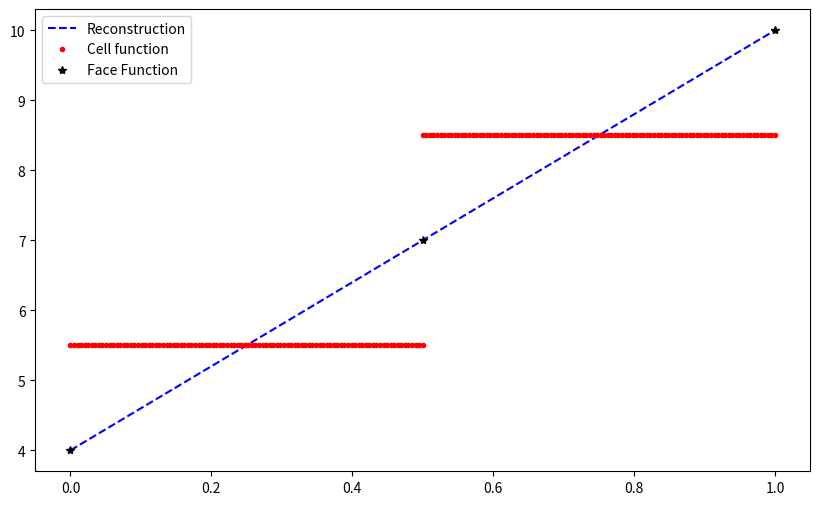

Write Python code to recreate this figure.
import numpy as np
import scipy as sp
import matplotlib.pyplot as plt
from scipy.integrate import quad

# pd.n_cells: number of cells
# pd.h: cell diameter, uniform for all elements
# pd.K: polynomial degree, equal for all elements

# cell dofs of all the cells first 
# then the edge dofs 

# [redacted]

class ProblemDefinition:
    def __init__(self):
        self.domain_length = 0
        self.h = 0
        self.K = 0
        self.n_cells = 0
        self.n_dofs = 0
        self.n_dofs_super = 0

    def initialize(self):
        self.compute_element_size()
        self.compute_n_dofs()
        self.compute_n_dofs_super()
        self.print_header()  
    
    def compute_element_size(self):
        """
        Compute the element size h based on the domain length and the number of cells.
        """
        if self.n_cells > 0:  # Avoid division by zero
            self.h = self.domain_length / self.n_cells
        else:
            raise ValueError("Number of cells must be greater than zero.")

    def compute_n_dofs(self):
        self.n_dofs = self.n_cells*(self.K+1) + (self.n_cells+1)

    def compute_n_dofs_super(self):
        # super convergent basis 
        self.n_dofs_super = self.n_cells*(self.K+2) + (self.n_cells+1)

    def print_header(self):
        """
        Print all attributes in a header-like format.
        """
        print('#' * 50)
        print(f"{'Problem Definition':^50}")
        print('#' * 50)
        print(f"{'Domain Length':<20}: {self.domain_length}")
        print(f"{'Number of Cells':<20}: {self.n_cells}")
        print(f"{'Element Size (h)':<20}: {self.h}")
        print(f"{'order':<20}: {self.K}")
        print(f"{'number of dofs':<20}: {self.n_dofs}")
        print(f"{'number of dofs (super-convergent)':<20}: {self.n_dofs_super}")
        print('#' * 50)

def cell_center(pd,elem):
    x_bar = pd.h*elem + pd.h/2
    return x_bar

def face_centers(pd,elem):
    x_bar = cell_center(pd,elem)
    xF1 = x_bar - pd.h/2
    xF2 = x_bar + pd.h/2
    return xF1, xF2

def integrate(order, h, x_bar):
    p, w = np.polynomial.legendre.leggauss(max(order,2))
    qws = w*h/2 
    qps = x_bar + h/2*p
    return qps, qws, len(qws)

def get_cell_dofs(pd,elem):
    # all cell dofs first, face dofs after
    return elem*(pd.K+1) + np.arange(0,pd.K+1)
    
def get_face_dofs(pd,elem):
    # all cell dofs first, face dofs after
    return pd.n_cells*(pd.K+1) + np.arange(elem, elem+2)

def get_dofs(pd,elem):
    cell_dofs = get_cell_dofs(pd,elem)
    face_dofs = get_face_dofs(pd,elem)
    elem_dofs = np.concatenate((cell_dofs, face_dofs), axis=0)
    return elem_dofs, cell_dofs, face_dofs

def get_cell_dofs_super(pd,elem):
    # all cell dofs first, face dofs after
    return elem*(pd.K+2) + np.arange(0,pd.K+2)
    
def get_face_dofs_super(pd,elem):
    # all cell dofs first, face dofs after
    return pd.n_cells*(pd.K+2) + np.arange(elem, elem+2)

def get_dofs_super(pd,elem):
    cell_dofs_super = get_cell_dofs_super(pd,elem)
    face_dofs_super = get_face_dofs_super(pd,elem)
    elem_dofs_super = np.concatenate((cell_dofs_super, face_dofs_super), axis=0)
    return elem_dofs_super, cell_dofs_super, face_dofs_super

def basis(x, x_bar, h, max_k):
    # Listing 8.1 Possible implementation of a function evaluating the scaled monomial
    # scalar basis and its derivatives in a 1D cell.
    # convert to local coord x_tilde in [-1,1]  
    x_tilde = 2*(x-x_bar)/h 
    phi = np.zeros(max_k+1)
    dphi = np.zeros(max_k+1)
    for k in range(max_k+1):
        phi[k] = x_tilde**k
        dphi[k] = 2*k/h *(x_tilde**(k-1)) 
    return phi, dphi

def get_matrices(pd, order, elem):
    x_bar = cell_center(pd, elem)
    mass = np.zeros((order+1, order+1))
    stiff = np.zeros((order+1, order+1))
    qps, qws, nn = integrate(2*order + 2, pd.h, x_bar)
    for ii in range(nn): 
        phi, dphi = basis(qps[ii], x_bar, pd.h, order)
        mass += qws[ii] * np.outer(phi.T,phi) # Mass matrix
        stiff += qws[ii] * np.outer(dphi.T,dphi) # stiffness matrix
    return mass, stiff
    
def fun_rhs_vector(pd, order, elem, fun):
    rhs = np.zeros((order+1))
    x_bar = cell_center(pd, elem)
    qps, qws, nn = integrate(2*order + 6, pd.h, x_bar)
    for ii in range(nn): 
        phi = basis(qps[ii], x_bar, pd.h, order)[0]
        rhs += qws[ii] * phi * fun(qps[ii])
    return rhs

def hho_reduction(pd, elem, fun):
    # Listing 8.2 Possible implementation of the reduction operator in 1D.
    # Simple L^2 projection at order p !
    # contains also projection on face dofs   
    order = pd.K
    mass = get_matrices(pd, order, elem)[0]
    v_rhs = fun_rhs_vector(pd, order, elem, fun)
    I = np.zeros(pd.K+3)
    I[:pd.K+1] = np.linalg.solve(mass,v_rhs) # Project on the cell
    # Project on faces: in 1D we just need to evaluate the function at the faces
    xF1, xF2 = face_centers(pd, elem)
    I[pd.K+1] = fun(xF1); 
    I[pd.K+2] = fun(xF2); 
    return I

def hho_reconstruction(pd,elem): 
    # Listing 8.3 Possible implementation of the reconstruction operator in 1D.
    
    # R translates a vector from P_d^{k} to P_d^{k+1}
    # if v is a vector of HHO solution then R@v is in P_d^{k+1} 
    # hence we have K = R^T @ K+ @ R, where K+ is the stiffness matrix of order K+1
    # such R it translates the vector of unknowns into a higher degree space 
    # issue is that we have to remove the constant term from the stiffness matrix
    # and then add it back again. So we find first K*
    # K* R = T - F1 - F2

    # A := R.T @ K_star @ R
    #      2x4 @  4x4   @ 4x2 (linear K=0)
    # where K_star is a standard stiffness matrix of order K+1 with constant removed 
            
    x_bar = cell_center(pd, elem)
    xF1, xF2 = face_centers(pd, elem)
    
    # stiffness matrix of order k+1 (3x3 in linear)
    # only for the cell dofs !
    order = pd.K+1
    stiff_mat = get_matrices(pd, order, elem)[1]
    # then obtain K* --> remove the constant function
    # for linear 3x3 --> 2x2 matrix (containing linear and quadratic functions)
    gr_lhs = stiff_mat[1:, 1:] # % Left-hand side

    # Compute the right-hand side T - F1 - F2 
    # higher_degree_cell_dofs* x #elem_dofs
    # for linear k=1, this is a 2x4 matrix 
    gr_rhs = np.zeros((pd.K+1, pd.K+3))  
    
    # Right-hand side, cell part
    # q  is in P_d*^{k+1} --> 1:       same space as K* --> including super convergent, but remove the constant
    # vT is in P_d^k      --> 0:pd.K+1 (take columns up to order k only, including constant)
    gr_rhs[:,0:pd.K+1] = stiff_mat[1:,0:pd.K+1]; # (∇ q, ∇ vT)L2(T ) 
    # Compute T using cell basis functions at the faces vT|F1, vT|F2
    phiF1, dphiF1 = basis(xF1, x_bar, pd.h, pd.K+1)
    phiF2, dphiF2 = basis(xF2, x_bar, pd.h, pd.K+1)
    
    # Right-hand side, boundary part F1 and F2
    # minus comes from the normal, remind that q is in k+1 space
    gr_rhs[:, :pd.K+1] += + np.outer(dphiF1[1:].T,phiF1[:pd.K+1]) # (nT ·∇ q, vT)L2(F1)
    gr_rhs[:, :pd.K+1] += - np.outer(dphiF2[1:].T,phiF2[:pd.K+1]) # (nT ·∇ q, vT)L2(F2)
    # face dofs are at K+1 and K+2 
    gr_rhs[:, pd.K+1] = - dphiF1[1:] # (nT ·∇ q, vF)L2(F1)
    gr_rhs[:, pd.K+2] = + dphiF2[1:] # (nT ·∇ q, vF)L2(F2)
    
    R = np.linalg.solve(gr_lhs,gr_rhs); # Solve problem (up to a constant)
    A = gr_rhs.T@R # Compute (∇RT (·),∇RT (·))L2(T )

    # Note that here we still miss the contribution from the constant term
    return A, R

def get_phi_norm(pd, elem, order):
    phi_norm = np.zeros(order + 1)
    x_bar = cell_center(pd, elem)
    qps, qws, nn = integrate(2*order, pd.h, x_bar)
    for ii in range(nn): 
        phi = basis(qps[ii], x_bar, pd.h, order)[0]
        phi_norm += qws[ii] * phi 
    return phi_norm

def hho_vector_from_sol(pd,v_sol):
    # reconstruct HHO vector in P_d^{k+1}
    # from solution vector in P_d^{k} using reconstruction operator R
    v_hho = np.zeros(pd.n_dofs_super)
    for elem in range(pd.n_cells):
        elem_dofs, cell_dofs, face_dofs = get_dofs(pd,elem)
        elem_dofs_super, cell_dofs_super, face_dofs_super = get_dofs_super(pd,elem)
        A_elem, R_elem = hho_reconstruction(pd, elem)
        vstar = R_elem @ v_sol[elem_dofs]
        vT = v_sol[cell_dofs]
        # need the constant term of cell dofs 
        norm_vstar = compute_cell_vector_norm(pd, elem, vstar, pd.K+1, is_constant=False)        
        norm_vT =    compute_cell_vector_norm(pd, elem, vT   , pd.K  , is_constant=True)
        v_hho_T = np.zeros(vstar.shape[0]+1)
        v_hho_T[1:] = vstar
        v_hho_T[0] = (norm_vT - norm_vstar)/pd.h
        v_hho[cell_dofs_super] = v_hho_T
        # inherits face dofs from v_sol
        v_hho[face_dofs_super] = v_sol[face_dofs]

    return v_hho

def compute_cell_vector_norm(pd, elem, vector, order, is_constant = False):
    # compute the norm of a vector on a cell - up to a constant
    if is_constant:
        phi_start_index = 0
    else:
        phi_start_index = 1
    vector_norm = 0
    x_bar = cell_center(pd, elem)
    qps, qws, nn = integrate(2*order + 2, pd.h, x_bar)
    for ii in range(nn): 
        phi = basis(qps[ii], x_bar, pd.h, order)[0]
        vector_norm += qws[ii] * np.dot(vector, phi[phi_start_index:]) 
    return vector_norm

def hho_stabilization(pd, elem, R):
    """
    Compute the stabilization matrix S for the HHO method.
    """
    x_bar = cell_center(pd, elem)
    xF1, xF2 = face_centers(pd, elem)
    order_sup = pd.K+1
    mass_mat = get_matrices(pd, order_sup, elem)[0]

    # Compute the term tmp1 = uT − Σ RT(ˆuT) - M^-1*Q*R
    M = mass_mat[:pd.K+1,:pd.K+1] # M is the p-th order mass matrix
    Q = mass_mat[:pd.K+1,1:pd.K+2] 
    tmp1 = - np.linalg.solve(M,Q@R)
    tmp1[:pd.K+1, :pd.K+1] += np.eye(pd.K+1)

    # Compute the stabilization matrix S on F1
    phiF1 = basis(xF1, x_bar, pd.h, order_sup)[0] # value of cell basis at F1
    Mi = 1
    Ti = phiF1[1:] # super convergent remove constant
    Ti_tilde = phiF1[:pd.K+1]
    tmp2 = (1 / Mi) * Ti @ R # tmp2 = Σ RT(ˆuT)
    tmp2[pd.K+1] = tmp2[pd.K+1]-1; # tmp2 = Σ RT(ˆuT) − uF
    tmp3 = (1 / Mi) * (Ti_tilde @ tmp1) # tmp3 = Σ(uT − Σ RT(ˆuT))
    Si = tmp2 + tmp3 # Si = Σ RT(ˆuT) − uF + Σ(uT − Σ RT(ˆuT))
    S1 = np.outer(Si*Mi,Si) / pd.h # Accumulate on S

    # Compute the stabilization matrix S on F2
    phiF2 = basis(xF2, x_bar, pd.h, order_sup)[0] # value of cell basis at F1
    Mi = 1
    Ti = phiF2[1:] # remove constant
    Ti_tilde = phiF2[:pd.K+1]
    tmp2 = (1 / Mi) * Ti @ R # tmp2 = Σ RT(ˆuT)
    tmp2[pd.K+2] = tmp2[pd.K+2]-1; # tmp2 = Σ RT(ˆuT) − uF
    tmp3 = (1 / Mi) * (Ti_tilde @ tmp1) # tmp3 = Σ(uT − Σ RT(ˆuT))
    Si = tmp2 + tmp3 # Si = Σ RT(ˆuT) − uF + Σ(uT − Σ RT(ˆuT))
    S2 = np.outer(Si*Mi,Si) / pd.h # Accumulate on S

    S = S1 + S2

    return S

def HHO_check_operators(pd, v_func, fig_name = None):
    # Need to replace everything after I calculation 

    # hho reduction --> simple L^2
    I = np.zeros(pd.n_dofs)
    # hho stiffness - using reconstruction R^T @ K* @ R and then adding the constant term
    A = np.zeros((pd.n_dofs,pd.n_dofs))
    S = np.zeros_like(A)
    
    n_sampling = 20
    X = np.zeros(pd.n_cells*n_sampling)
    V_HHO = np.zeros_like(X)
    V_L2 = np.zeros_like(X)
    V_REF = np.zeros_like(X)
    epsilon = 0
    for elem in range(pd.n_cells):
        x_bar = cell_center(pd, elem)        
        xF1, xF2 = face_centers(pd,elem)
        elem_dofs, cell_dofs, face_dofs = get_dofs(pd,elem)

        # hho_reduction is a simple L2 projection at order p
        I_elem = hho_reduction(pd, elem, v_func)
        I[elem_dofs] += I_elem

        # Assemble HHO stifness matrix --> A = (∇RT (·),∇RT (·))L2(T ) - still missing the constant term though
        A_elem, R_elem = hho_reconstruction(pd, elem)
        A[np.ix_(elem_dofs, elem_dofs)] += A_elem 
    
        # get the super convergent solution in the cell (up to a constant)
        # I is a solution vector in P_d^k, containing the L2 projection of v(x) in each cell
        # R is a reconstruction matrix from P_d^k to P_d^{k+1} - up to a constant
        v_star = R_elem @ I_elem  

        # now adjust the constant    
        norm_vstar = compute_cell_vector_norm(pd, elem, v_star, pd.K+1, is_constant = False)
        #norm_vstar = get_vstar_norm(pd, elem, v_star)        
        norm_vT, error = quad(v_func, xF1, xF2, epsabs=1e-12, epsrel=1e-12)
        v = np.zeros(v_star.shape[0]+1)
        v[1:] = v_star
        v[0] = (norm_vT - norm_vstar)/pd.h 

        # also get a classical projection (L^2) for comparison
        mass = get_matrices(pd, pd.K, elem)[0]
        v_rhs = fun_rhs_vector(pd, pd.K, elem, v_func)
        coeffs_L2 = np.linalg.solve(mass,v_rhs)

        # plot it 
        x_plot = np.linspace(xF1,xF2,n_sampling)
        for i, x in enumerate(x_plot):
            # order k+1
            phi = basis(x, x_bar, pd.h, pd.K+1)[0]
            V_HHO[elem*n_sampling+i] = np.dot(v,phi)
            # order k (L^2)
            phi = basis(x, x_bar, pd.h, pd.K)[0]
            V_L2[elem*n_sampling+i] = np.dot(coeffs_L2,phi)
            X[elem*n_sampling+i] = x
        
        # target function
        v_ref = [v_func(x) for x in x_plot]
        V_REF[elem*n_sampling:(elem+1)*n_sampling] = v_ref

        # stabilization matrix
        S_elem = hho_stabilization(pd, elem, R_elem)
        S[np.ix_(elem_dofs, elem_dofs)] += S_elem

        # compute the error on the jump
        epsilon += I_elem.T @ S_elem @ I_elem

    # compute and print errors
    error_L2 = np.linalg.norm(V_L2 - V_REF)/np.linalg.norm(V_REF)*100
    error_HHO = np.linalg.norm(V_HHO - V_REF)/np.linalg.norm(V_REF)*100
    error_jump = epsilon/np.linalg.norm(V_REF)*100

    print('error on the jump/stabilization (norm): ', error_jump)
    print('relative L^2 reconstruction error (in percent): ', error_L2)
    print('relative HHO reconstruction error (in percent): ', error_HHO)

    X_F = np.linspace(0, pd.domain_length, pd.n_cells + 1)
    V_F = np.array([v_func(x) for x in X_F])
    # plot the result 
    if fig_name is not None:
        plt.figure(figsize=(10,6))
        #plt.plot(X,V_REF,'r-',label='v(x) - reference')
        plt.plot(X,V_HHO,'b--',label='Reconstruction')
        plt.plot(X,V_L2,'r.',label='Cell function')
        plt.plot(X_F,V_F,'k*',label='Face function')
        plt.legend()
        plt.savefig(fig_name + ".png")  # Save as PNG

    # ############################################
    # # Try now a global reduction V_L2 = PHI @ I
    # ############################################
    # n_sampling = 100
    # PHI = np.zeros((pd.n_cells*n_sampling,pd.n_dofs))
    # for elem in range(pd.n_cells):
    #     # from (8.11)    
    #     x_bar = cell_center(pd, elem)
    #     xF1, xF2 = face_centers(pd,elem)
    #     elem_dofs, cell_dofs, face_dofs = get_dofs(pd,elem) 
    #     x_plot = np.linspace(xF1,xF2,n_sampling)
    #     for i, x in enumerate(x_plot):
    #         phi = basis(x, x_bar, pd.h, pd.K)[0]
    #         PHI[elem*n_sampling+i,cell_dofs] = phi
        
    # V_L2 = PHI @ I

    return error_L2, error_HHO, error_jump

def HHO_Assemble_Stiffness(pd):
    # Assemble HHO stifness matrix 
    # A = (∇RT (·),∇RT (·))L2(T ) - still missing the constant term though
    A = np.zeros((pd.n_dofs,pd.n_dofs))
    S = np.zeros_like(A)
    
    for elem in range(pd.n_cells):
        elem_dofs, cell_dofs, face_dofs = get_dofs(pd,elem)

        A_elem, R_elem = hho_reconstruction(pd, elem)
        A[np.ix_(elem_dofs, elem_dofs)] += A_elem 
    
        S_elem = hho_stabilization(pd, elem, R_elem)
        S[np.ix_(elem_dofs, elem_dofs)] += S_elem

    Stiffness = A + S
    return Stiffness

def HHO_Apply_Dirichlet_BC(pd,Stiffness,Dirichlet_0,Dirichlet_1):
    # Enforce Dirichlet BC by constraint
    rhs_vector = np.zeros(pd.n_dofs)
    if Dirichlet_0 is not None:
        dof_0 = get_face_dofs(pd,elem=0)[0]
        rhs_vector[dof_0] = Dirichlet_0 
        Stiffness[dof_0,:] = 0 
        Stiffness[dof_0,dof_0] = 1        
    if Dirichlet_1 is not None:
        rhs_vector[-1] = Dirichlet_1
        Stiffness[-1,:] = 0
        Stiffness[-1,-1] = 1
    return Stiffness, rhs_vector

def interpolate(pd,sol,n_sampling,is_super = False):
    # Interpolate on mesh a solution vector (super-convergent or not)
    X = np.zeros(pd.n_cells*n_sampling)
    V = np.zeros(pd.n_cells*n_sampling)
    for elem in range(pd.n_cells):
        x_bar = cell_center(pd, elem)
        xF1, xF2 = face_centers(pd,elem)
        if is_super:
            elem_dofs, cell_dofs, face_dofs = get_dofs_super(pd,elem)
            order = pd.K+1
        else:
            elem_dofs, cell_dofs, face_dofs = get_dofs(pd,elem)
            order = pd.K
        x_plot = np.linspace(xF1,xF2,n_sampling)
        for i, x in enumerate(x_plot):
            X[elem*n_sampling+i] = x 
            phi = basis(x, x_bar, pd.h, order)[0]
            V[elem*n_sampling+i] = np.dot(sol[cell_dofs],phi)
    
    return X, V

###############################################################
###############################################################
###############################################################
###############################################################
if __name__=='__main__':

    # Operators Check
    # TEST_ID = 0 --> OPERATORS CHECK (TARGET FUNCTION) ON A SINGLE RUN - FIG 8.9
    # TEST_ID = 1 --> OPERATORS CHECK (TARGET FUNCTION) - CONVERGENCE

    # Dirichlet problem
    # TEST_ID = 2 --> DIRICHLET PROBLEM, SINGLE RUN

    # To do next: 
    # Neuman BCs 
    # volume source
    # Convergence studies on more complex solutions
    
    TEST_ID = 2

    if TEST_ID == 0:
        pd_single_run = ProblemDefinition()
        pd_single_run.domain_length = 1
        # target function 
        v_func = lambda x: np.sin(np.pi*x)
        
        pd_single_run.K = 0
        pd_single_run.n_cells = 8
        pd_single_run.initialize()
        HHO_check_operators(pd_single_run, v_func, 'fig8p4_1')

        pd_single_run.K = 1
        pd_single_run.n_cells = 4
        pd_single_run.initialize()
        HHO_check_operators(pd_single_run, v_func, 'fig8p4_2')

    elif TEST_ID == 1:
        # CONVERGENCE STUDY
        pd_conv_study = ProblemDefinition()
        pd_conv_study.domain_length = 1 # larger domain length 
        # target function 
        v_func = lambda x: np.sin(np.pi*x)

        N_CELLS = np.array([2,3,4,5,6,7,8,9,10,11,12,14,16,18,20,22,26,28,30,40,50,60,80]).astype(int)
        ORDERS = np.array([0,1,2,3])

        ERROR_HHO = np.zeros((len(ORDERS),len(N_CELLS)))
        ERROR_L2 = np.zeros((len(ORDERS),len(N_CELLS)))
        ERROR_jump = np.zeros((len(ORDERS),len(N_CELLS)))
        for i_order, K in enumerate(ORDERS):
            for i_cell, n_cells in enumerate(N_CELLS):
                pd_conv_study.n_cells = n_cells
                pd_conv_study.K = K
                pd_conv_study.initialize()
                error_L2, error_HHO, error_jump = HHO_check_operators(pd_conv_study, v_func, fig_name= None)
                ERROR_HHO[i_order,i_cell] = error_HHO
                ERROR_L2[i_order,i_cell] = error_L2
                ERROR_jump[i_order,i_cell] = error_jump

        # Plotting in log scale
        plt.figure(figsize=(6,10))
        for i_order, K in enumerate(ORDERS):
            plt.loglog(1/N_CELLS, ERROR_HHO[i_order,:],'k',linewidth=2)
            plt.loglog(1/N_CELLS, ERROR_L2[i_order,:], 'b--')
            plt.loglog(1/N_CELLS, ERROR_jump[i_order,:], 'r--')
        plt.xlabel('1 / Number of Cells')
        plt.ylabel('Error (in percent)')
        # plt.legend()
        plt.grid(True, which="both", ls="--")
        plt.savefig("check_operators_convergence.png")

    elif TEST_ID == 2:

        pd_dir = ProblemDefinition()
        pd_dir.domain_length = 1
        pd_dir.K = 0
        pd_dir.n_cells = 2
        pd_dir.initialize()

        # Dirichlet BCs
        D0 = 4; D1 = 10
        # SINGLE RUN WITH DIRICHLET BC
        Stiffness = HHO_Assemble_Stiffness(pd_dir)
        Stiffness, Rhs  = HHO_Apply_Dirichlet_BC(pd_dir, Stiffness, Dirichlet_0=D0, Dirichlet_1=D1)

        sol = np.linalg.solve(Stiffness,Rhs)
        sol_hho = hho_vector_from_sol(pd_dir,sol)
        
        condition_number = np.linalg.cond(Stiffness)
        print(f"Stiffness matrix condition number: {condition_number}")   

        X, plot_sol     = interpolate(pd_dir,sol,    n_sampling=100,is_super = False)
        X, plot_sol_hho = interpolate(pd_dir,sol_hho,n_sampling=100,is_super = True )
        
        X_F = np.linspace(0,pd_dir.domain_length,pd_dir.n_cells+1)
        V_F = sol[pd_dir.n_cells*(pd_dir.K+1):]
        plt.figure(figsize=(10,6))
        plt.plot(X, plot_sol_hho,'b--',label='Reconstruction')
        plt.plot(X, plot_sol,'r.',label='Cell function')
        plt.plot(X_F,V_F,'k*',label='Face Function')
        plt.legend()
        plt.savefig("dirichlet_bc.png")  # Save as PNG
        #plt.show()


 